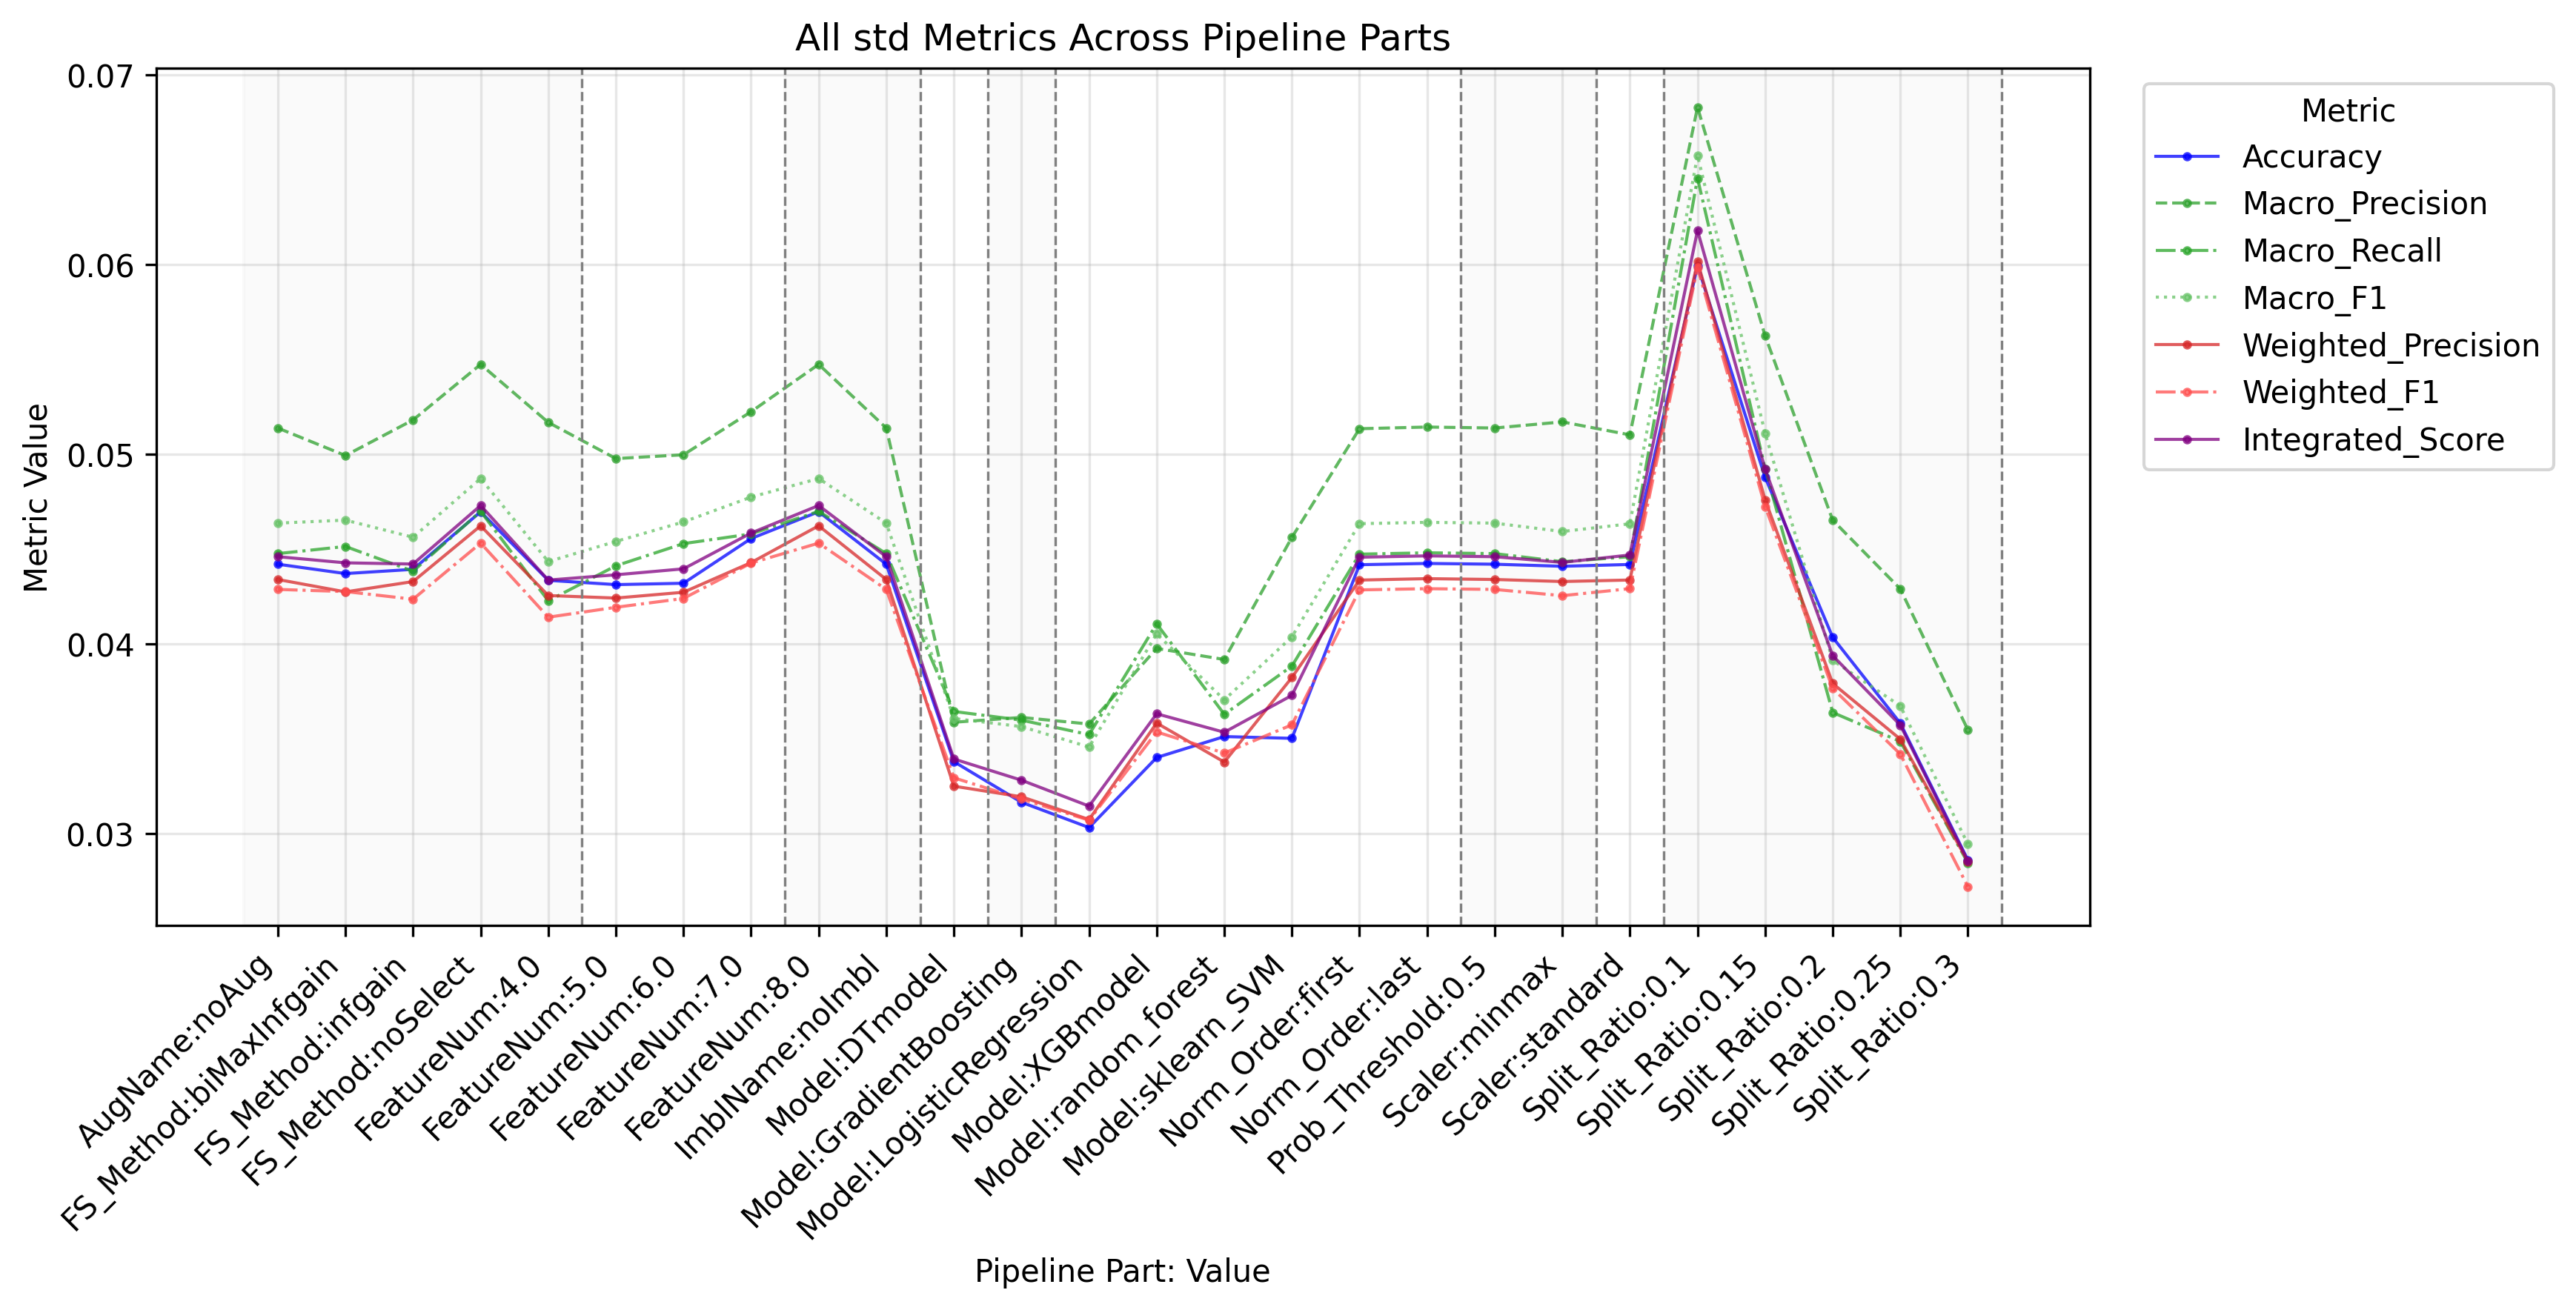

Data behind this chart, as committed beside it:
PipelinePart, PartValue, Metric, Value
FeatureNum, 4.0, Accuracy, 0.04336
FeatureNum, 5.0, Accuracy, 0.04314
FeatureNum, 6.0, Accuracy, 0.04321
FeatureNum, 7.0, Accuracy, 0.04557
FeatureNum, 8.0, Accuracy, 0.04698
FeatureNum, 4.0, Macro_Precision, 0.05169
FeatureNum, 5.0, Macro_Precision, 0.04978
FeatureNum, 6.0, Macro_Precision, 0.04998
FeatureNum, 7.0, Macro_Precision, 0.05225
FeatureNum, 8.0, Macro_Precision, 0.05475
FeatureNum, 4.0, Macro_Recall, 0.04228
FeatureNum, 5.0, Macro_Recall, 0.04413
FeatureNum, 6.0, Macro_Recall, 0.0453
FeatureNum, 7.0, Macro_Recall, 0.04581
FeatureNum, 8.0, Macro_Recall, 0.047
FeatureNum, 4.0, Macro_F1, 0.04435
FeatureNum, 5.0, Macro_F1, 0.04541
FeatureNum, 6.0, Macro_F1, 0.04644
FeatureNum, 7.0, Macro_F1, 0.04775
FeatureNum, 8.0, Macro_F1, 0.04873
FeatureNum, 4.0, Weighted_Precision, 0.04256
FeatureNum, 5.0, Weighted_Precision, 0.04243
FeatureNum, 6.0, Weighted_Precision, 0.04273
FeatureNum, 7.0, Weighted_Precision, 0.0443
FeatureNum, 8.0, Weighted_Precision, 0.04624
FeatureNum, 4.0, Weighted_Recall, 0.04336
FeatureNum, 5.0, Weighted_Recall, 0.04314
FeatureNum, 6.0, Weighted_Recall, 0.04321
FeatureNum, 7.0, Weighted_Recall, 0.04557
FeatureNum, 8.0, Weighted_Recall, 0.04698
FeatureNum, 4.0, Weighted_F1, 0.04142
FeatureNum, 5.0, Weighted_F1, 0.04194
FeatureNum, 6.0, Weighted_F1, 0.04241
FeatureNum, 7.0, Weighted_F1, 0.04427
FeatureNum, 8.0, Weighted_F1, 0.04533
FeatureNum, 4.0, Micro_Precision, 0.04336
FeatureNum, 5.0, Micro_Precision, 0.04314
FeatureNum, 6.0, Micro_Precision, 0.04321
FeatureNum, 7.0, Micro_Precision, 0.04557
FeatureNum, 8.0, Micro_Precision, 0.04698
FeatureNum, 4.0, Micro_Recall, 0.04336
FeatureNum, 5.0, Micro_Recall, 0.04314
FeatureNum, 6.0, Micro_Recall, 0.04321
FeatureNum, 7.0, Micro_Recall, 0.04557
FeatureNum, 8.0, Micro_Recall, 0.04698
FeatureNum, 4.0, Micro_F1, 0.04336
FeatureNum, 5.0, Micro_F1, 0.04314
FeatureNum, 6.0, Micro_F1, 0.04321
FeatureNum, 7.0, Micro_F1, 0.04557
FeatureNum, 8.0, Micro_F1, 0.04698
FeatureNum, 4.0, Integrated_Score, 0.04338
FeatureNum, 5.0, Integrated_Score, 0.04365
FeatureNum, 6.0, Integrated_Score, 0.04397
FeatureNum, 7.0, Integrated_Score, 0.04586
FeatureNum, 8.0, Integrated_Score, 0.04731
FS_Method, biMaxInfgain, Accuracy, 0.04372
FS_Method, infgain, Accuracy, 0.04394
FS_Method, noSelect, Accuracy, 0.04698
FS_Method, biMaxInfgain, Macro_Precision, 0.04994
FS_Method, infgain, Macro_Precision, 0.05182
... 226 more rows
